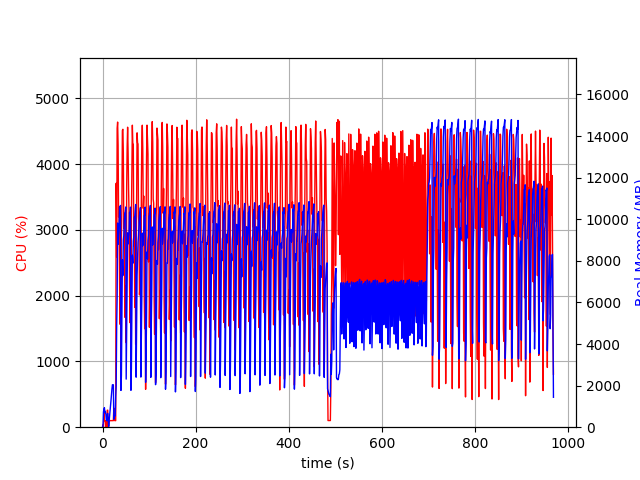

The table this chart was drawn from, first rows:
elapsed_time, nproc, cpu, mem_real, mem_virtual
4.792213439941406e-05, 1, 0.0, 8.043, 3185
1.008, 2, 37.7, 72.78, 182.2
2.016, 4, 6.9, 734.6, 2424
3.024, 4, 260.7, 875.3, 2669
4.033, 7, 98.9, 938.5, 4959
5.044, 3, 100.1, 693.5, 2094
6.053, 3, 96.2, 759.9, 2206
7.061, 5, 3.0, 643.2, 2521
8.073, 3, 100.1, 352.1, 1656
9.082, 3, 3.0, 308.3, 1604
10.09, 4, 257.4, 592.2, 2226
11.1, 6, 259.2, 659.4, 2601
12.11, 4, 2.0, 388.5, 2041
13.12, 2, 1.0, 40.06, 3245
14.13, 1, 86.2, 282.3, 1262
15.14, 1, 100.1, 550.3, 1902
16.15, 1, 99.2, 796.3, 3188
17.16, 1, 101.1, 1060, 3188
18.17, 1, 99.1, 1288, 5748
19.17, 1, 100.1, 1568, 5748
20.18, 1, 99.2, 1832, 5748
21.19, 1, 99.9, 2040, 5236
22.21, 1, 99.9, 2040, 5236
23.22, 1, 99.8, 2039, 5236
24.23, 1, 290.4, 384.9, 9254
25.24, 1, 241.1, 541.6, 10918
26.25, 1, 99.7, 541.6, 10918
27.27, 1, 99.8, 541.6, 10918
28.28, 1, 99.9, 1486, 10406
29.29, 1, 3708, 1952, 10406
30.37, 1, 2591, 4867, 10494
31.38, 1, 4546, 6239, 17743
32.41, 1, 4638, 9817, 22635
33.44, 1, 4287, 8797, 22635
34.46, 1, 3193, 9245, 22649
35.49, 1, 3186, 9516, 22652
36.5, 1, 2256, 10584, 22796
37.52, 1, 1565, 10492, 22796
38.53, 1, 2977, 10662, 22796
39.55, 1, 780.5, 1768, 23308
40.56, 1, 2895, 2505, 22796
41.61, 1, 3386, 5291, 22796
42.63, 1, 4510, 8050, 23455
43.65, 1, 4528, 7292, 23499
44.67, 1, 4172, 9002, 23499
45.69, 1, 3026, 9231, 23499
46.72, 1, 3160, 9936, 23499
47.75, 1, 1672, 10307, 23499
48.76, 1, 2153, 10354, 23499
49.78, 1, 1984, 10588, 23499
50.79, 1, 1284, 2311, 23499
51.85, 1, 3658, 4557, 23499
52.87, 1, 4264, 6387, 23561
53.9, 1, 4560, 9345, 23685
54.91, 1, 4179, 8813, 23685
55.94, 1, 3614, 9131, 23685
56.97, 1, 3247, 9364, 23685
57.98, 1, 2168, 10324, 23685
58.99, 1, 1589, 10162, 23685
60, 1, 2956, 10581, 23685
... 894 more rows
